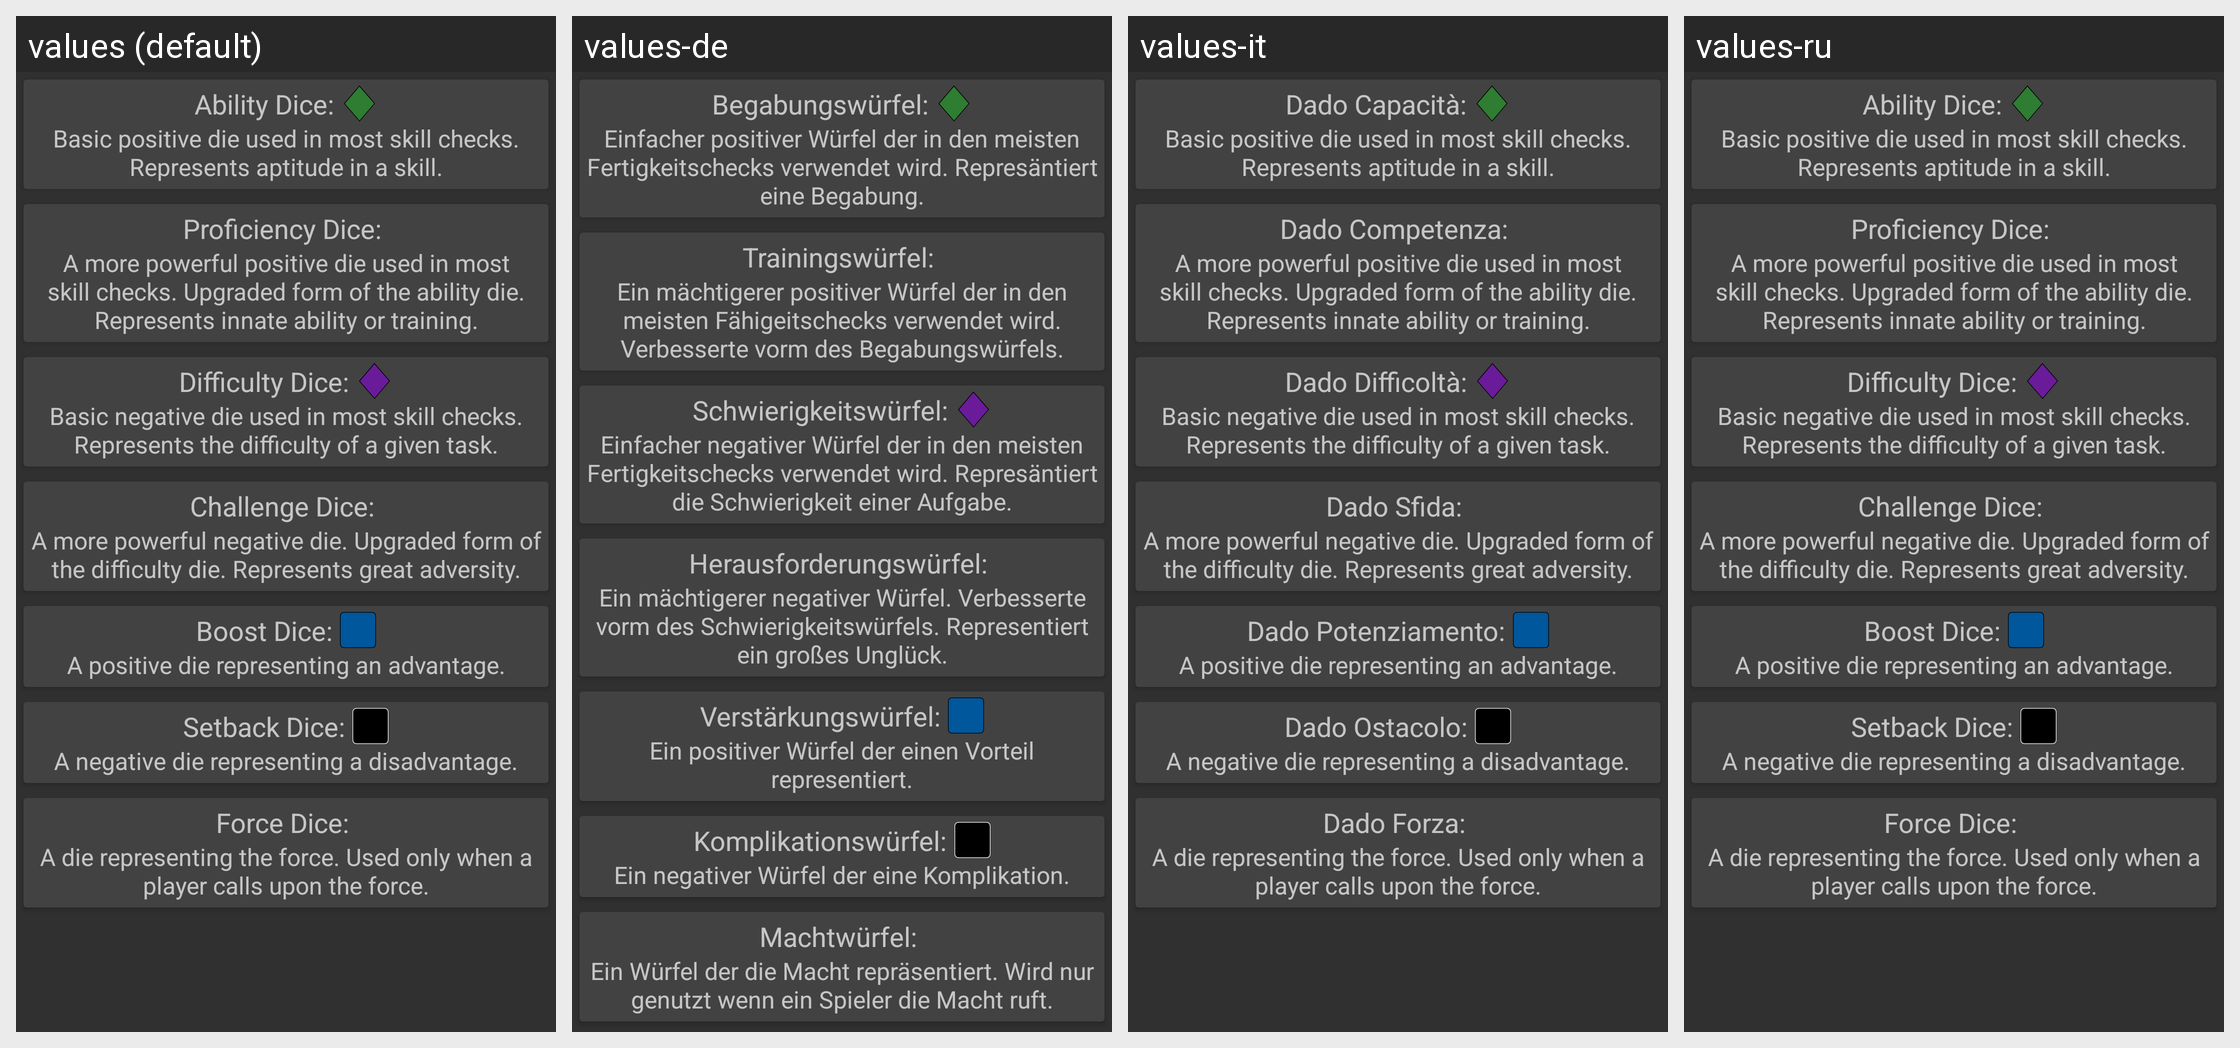

Strings drawn on this Android screen and how each of the app's shown locales translates them:
Android screen res/layout/guide_dice.xml rendered under 4 locales, left to right: values (default), values-de, values-it, values-ru. Device: Nexus 5 (rendered at 1080×1920; each locale shown at half size, 540×960, under a caption strip naming it); theme AppTheme.
Other locales in the repository, not shown: values-da, values-es, values-fr, values-ja, values-uk.
Strings drawn on this screen, with the default value and each locale's value (text and hints the layout hard-codes, and strings that could not be matched under every locale, appear in the picture but are not listed):

ability_dice
  values: Ability Dice:
  values-de: Begabungswürfel:
  values-it: Dado Capacità:
  values-ru: Ability Dice:  [not translated; the default value is used]

ability_dice_desc
  values: Basic positive die used in most skill checks. Represents aptitude in a skill.
  values-de: Einfacher positiver Würfel der in den meisten Fertigkeitschecks verwendet wird. Represäntiert eine Begabung.
  values-it: Basic positive die used in most skill checks. Represents aptitude in a skill.
  values-ru: Basic positive die used in most skill checks. Represents aptitude in a skill.  [not translated; the default value is used]

proficiency_dice
  values: Proficiency Dice:
  values-de: Trainingswürfel:
  values-it: Dado Competenza:
  values-ru: Proficiency Dice:  [not translated; the default value is used]

proficiency_dice_desc
  values: A more powerful positive die used in most skill checks. Upgraded form of the ability die. Represents innate ability or training.
  values-de: Ein mächtigerer positiver Würfel der in den meisten Fähigeitschecks verwendet wird. Verbesserte vorm des Begabungswürfels.
  values-it: A more powerful positive die used in most skill checks. Upgraded form of the ability die. Represents innate ability or training.
  values-ru: A more powerful positive die used in most skill checks. Upgraded form of the ability die. Represents innate ability or training.  [not translated; the default value is used]

difficulty_dice
  values: Difficulty Dice:
  values-de: Schwierigkeitswürfel:
  values-it: Dado Difficoltà:
  values-ru: Difficulty Dice:  [not translated; the default value is used]

difficulty_dice_desc
  values: Basic negative die used in most skill checks. Represents the difficulty of a given task.
  values-de: Einfacher negativer Würfel der in den meisten Fertigkeitschecks verwendet wird. Represäntiert die Schwierigkeit einer Aufgabe.
  values-it: Basic negative die used in most skill checks. Represents the difficulty of a given task.
  values-ru: Basic negative die used in most skill checks. Represents the difficulty of a given task.  [not translated; the default value is used]

challenge_dice
  values: Challenge Dice:
  values-de: Herausforderungswürfel:
  values-it: Dado Sfida:
  values-ru: Challenge Dice:  [not translated; the default value is used]

challenge_dice_desc
  values: A more powerful negative die. Upgraded form of the difficulty die. Represents great adversity.
  values-de: Ein mächtigerer negativer Würfel. Verbesserte vorm des Schwierigkeitswürfels. Representiert ein großes Unglück.
  values-it: A more powerful negative die. Upgraded form of the difficulty die. Represents great adversity.
  values-ru: A more powerful negative die. Upgraded form of the difficulty die. Represents great adversity.  [not translated; the default value is used]

boost_dice
  values: Boost Dice:
  values-de: Verstärkungswürfel:
  values-it: Dado Potenziamento:
  values-ru: Boost Dice:  [not translated; the default value is used]

boost_dice_desc
  values: A positive die representing an advantage.
  values-de: Ein positiver Würfel der einen Vorteil representiert.
  values-it: A positive die representing an advantage.
  values-ru: A positive die representing an advantage.  [not translated; the default value is used]

setback_dice
  values: Setback Dice:
  values-de: Komplikationswürfel:
  values-it: Dado Ostacolo:
  values-ru: Setback Dice:  [not translated; the default value is used]

setback_dice_desc
  values: A negative die representing a disadvantage.
  values-de: Ein negativer Würfel der eine Komplikation.
  values-it: A negative die representing a disadvantage.
  values-ru: A negative die representing a disadvantage.  [not translated; the default value is used]

force_dice
  values: Force Dice:
  values-de: Machtwürfel:
  values-it: Dado Forza:
  values-ru: Force Dice:  [not translated; the default value is used]

force_dice_desc
  values: A die representing the force. Used only when a player calls upon the force.
  values-de: Ein Würfel der die Macht repräsentiert. Wird nur genutzt wenn ein Spieler die Macht ruft.
  values-it: A die representing the force. Used only when a player calls upon the force.
  values-ru: A die representing the force. Used only when a player calls upon the force.  [not translated; the default value is used]
